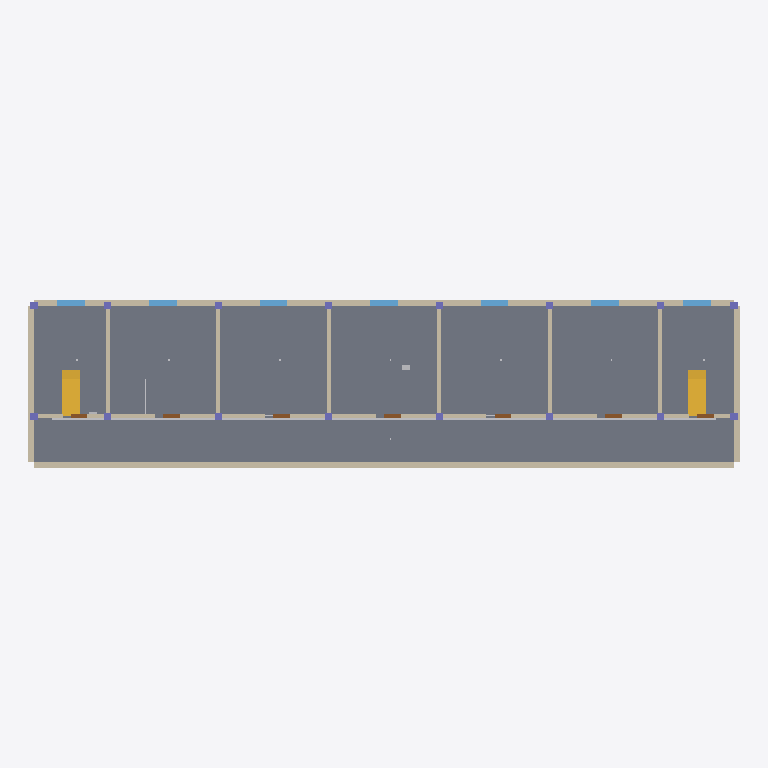
Plan cut of the same IFC building model at storey 'Floor 1' (level 0.00 m, cut at 1.40 m), seen from above with north up, elements coloured by IFC class: 18 walls (beige), 16 columns (violet), 7 windows (light blue), 7 doors (brown), 3 other elements (light grey), 2 stairs (yellow), 1 slab (grey). Cut surfaces are drawn darker.
Extent 38.6 m × 9.1 m × 11.4 m (x, y, z). Storeys (3): Floor 1 at 0.00 m; Floor 2 at 3.60 m; Floor 3 at 7.20 m. Elements (271): 54 IfcWall, 48 IfcColumn, 42 IfcBeam, 30 IfcElectricAppliance, 24 IfcLightFixture, 21 IfcDoor, 21 IfcWindow, 15 IfcFlowSegment, 6 IfcDuctSegment, 6 IfcStair, 4 IfcSlab.

HEADER;
FILE_DESCRIPTION(('ViewDefinition [CoordinationView]'),'2;1');
FILE_NAME('','2026-08-23T21:13:19',(''),(''),'IfcOpenShell 0.8.5-1c5b825','IfcOpenShell 0.8.5-1c5b825','');
FILE_SCHEMA(('IFC4'));
ENDSEC;
DATA;
#12=IFCPROJECT('30Tm7yM993zPeLS5IoVsEV',#11,'ArchCheck Office Sample',$,$,$,$,(#5),#3);
#46=IFCSITE('0aS7ImZJX6c9zmzbE3n_ju',$,'Site',$,$,#15,#45,$,.ELEMENT.,$,$,$,$,$);
#50=IFCBUILDING('04KBY_26X5WxzsRrvQQUpR',$,'Office Building',$,$,#49,$,$,.ELEMENT.,$,$,$);
#64=IFCBUILDINGSTOREY('23EJYz_SjFm9rzaSEXhQ4P',$,'Floor 1',$,$,#63,$,$,.ELEMENT.,0.0);
#4260=IFCBUILDINGSTOREY('33HRct5HTEERkKd_oh1uAO',$,'Floor 2',$,$,#4259,$,$,.ELEMENT.,3.6);
#8456=IFCBUILDINGSTOREY('3t1iMx1P1CowDo0k9Y7aCg',$,'Floor 3',$,$,#8455,$,$,.ELEMENT.,7.2);
#716=IFCSLAB('2bAiSEMFb9$xeRkwRcsyIZ',$,'FloorSlab 1',$,$,#685,#715,$,$);
#750=IFCWALL('1F4Tse54n8ex3WqMtkAhx1',$,'NorthWall 1',$,$,#719,#749,$,$);
#784=IFCWALL('34q2$TxHTB7P6e7Lmpv9WX',$,'SouthWall 1',$,$,#753,#783,$,$);
#3936=IFCFLOWSEGMENT('34BUeWKUrF3eUi9w8kM0ow',$,'FireMain 1',$,$,#3905,#3935,$);
#818=IFCWALL('03UjA3__XDXRjjjypznf2z',$,'WestWall 1',$,$,#787,#817,$,$);
#852=IFCWALL('1RVSVkixj8Pf9liMrCQGof',$,'EastWall 1',$,$,#821,#851,$,$);
#3560=IFCSTAIR('135FoGWBDAvgW3PbaViQs5',$,'Stair 1A',$,$,#3221,#3559,$,$);
#3902=IFCSTAIR('2FNMkI2ELAWOPikwNgSp46',$,'Stair 1B',$,$,#3563,#3901,$,$);
#886=IFCWALL('3ohEwA73r3i8MIfKXu0jlE',$,'Partition 4 1',$,$,#855,#885,$,$);
#954=IFCWALL('34HimHHIH2ZB8GDN_X8Pr6',$,'Partition 16 1',$,$,#923,#953,$,$);
#920=IFCWALL('06rDNWYTjCThLcb_cCSTVr',$,'Partition 10 1',$,$,#889,#919,$,$);
#1022=IFCWALL('3H5Keb4Qf1ihP2ITs40fGE',$,'Partition 28 1',$,$,#991,#1021,$,$);
#1056=IFCWALL('3EbVxBK6116BxQjMMlRIxA',$,'Partition 34 1',$,$,#1025,#1055,$,$);
#988=IFCWALL('3FztrS8Fz3iwKj6D7gNxL3',$,'Partition 22 1',$,$,#957,#987,$,$);
#1192=IFCWALL('3bUMODHY9DiBs$0mSKXrAf',$,'SpineWall 1-3',$,$,#1161,#1191,$,$);
#1260=IFCWALL('23dHhG7xnEHAShShrSa9wY',$,'SpineWall 1-5',$,$,#1229,#1259,$,$);
#1158=IFCWALL('2OY$bM3Ez0CBLTBi4XYCvA',$,'SpineWall 1-2',$,$,#1127,#1157,$,$);
#1226=IFCWALL('0NbjuzMrv7kezILty9e8hG',$,'SpineWall 1-4',$,$,#1195,#1225,$,$);
#1124=IFCWALL('38gAVA1obF7hyTXEcdo6NU',$,'SpineWall 1-1',$,$,#1093,#1123,$,$);
#1294=IFCWALL('1YSg_dWTf38hLe6MLtgTFL',$,'SpineWall 1-6',$,$,#1263,#1293,$,$);
#2540=IFCWINDOW('077lnwWAbETuYBvLO0DY8C',$,'Window Stairwell 1A',$,$,#2509,#2539,$,$,$,$,$,$);
#2653=IFCWINDOW('3kO3JmE1H82xh_QmsoCEn8',$,'Window Office 101',$,$,#2622,#2652,$,$,$,$,$,$);
#2879=IFCWINDOW('2VqCdYR4TEgxIkZ_TxBUh8',$,'Window Office 103',$,$,#2848,#2878,$,$,$,$,$,$);
#3105=IFCWINDOW('2ndSRuFGL2w80eZwxmqr$Z',$,'Window Meeting Room 105',$,$,#3074,#3104,$,$,$,$,$,$);
#3218=IFCWINDOW('1Io9ZBy4fA4RjL0jwjKq4b',$,'Window Stairwell 1B',$,$,#3187,#3217,$,$,$,$,$,$);
#2766=IFCWINDOW('0zob0$LnXFT9ThaYz$yoYU',$,'Window Office 102',$,$,#2735,#2765,$,$,$,$,$,$);
#2992=IFCWINDOW('18oqFD7zLCCxA4stJbRagL',$,'Window Office 104',$,$,#2961,#2991,$,$,$,$,$,$);
#1090=IFCWALL('1sG6ybfZjAuAQBylRnaGLh',$,'SpineWall 1-0',$,$,#1059,#1089,$,$);
#267=IFCDOOR('3ii2IIq91Bze7AcnmwPgvW',$,'Door 0.9m',$,$,#236,#266,$,2.1,0.9,$,$,$);
#349=IFCDOOR('1qQfHI40H9b9tBqhbMIWtN',$,'Door 0.9m',$,$,#318,#348,$,2.1,0.9,$,$,$);
#431=IFCDOOR('05DCnMw2r23wqqAAvhTeA3',$,'Door 0.9m',$,$,#400,#430,$,2.1,0.9,$,$,$);
#595=IFCDOOR('2DFLkgmIn8Fx_WD8QXeNTT',$,'Door 0.9m',$,$,#564,#594,$,2.1,0.9,$,$,$);
#677=IFCDOOR('39gTjoaGb5ZwJFVo08aB3p',$,'Door 0.9m',$,$,#646,#676,$,2.1,0.9,$,$,$);
#185=IFCDOOR('1HzNt1F25EpvoCWuhoXDfb',$,'Door 0.9m',$,$,#154,#184,$,2.1,0.9,$,$,$);
#513=IFCDOOR('3eqJgffnv6Je7I6Qq4c5ey',$,'Door 0.9m',$,$,#482,#512,$,2.1,0.9,$,$,$);
#1328=IFCWALL('20pVkTk852QePz$FFwIjD8',$,'SpineWall 1-7',$,$,#1297,#1327,$,$);
#1362=IFCCOLUMN('2UauUTwej9WveBp56TI2Gx',$,'Col 0,2.5 1',$,$,#1331,#1361,$,$);
#1396=IFCCOLUMN('1n2AxdbsvCh8fGio1cnztw',$,'Col 0,8.5 1',$,$,#1365,#1395,$,$);
#1838=IFCCOLUMN('2GbtuIJVTFQPZQeOnkGpIZ',$,'Col 38,2.5 1',$,$,#1807,#1837,$,$);
#1872=IFCCOLUMN('1EPvA4JxzE99MDtfpif16G',$,'Col 38,8.5 1',$,$,#1841,#1871,$,$);
#1430=IFCCOLUMN('2Ivfje0b50GQauqN12p0aq',$,'Col 4,2.5 1',$,$,#1399,#1429,$,$);
#1498=IFCCOLUMN('3aQBkq3ur7qPukwtI_cAkV',$,'Col 10,2.5 1',$,$,#1467,#1497,$,$);
#1464=IFCCOLUMN('3$tF5vhOvAKB54G9uQorPk',$,'Col 4,8.5 1',$,$,#1433,#1463,$,$);
#1532=IFCCOLUMN('2oDuBxXhnFF9E02$dRYHs8',$,'Col 10,8.5 1',$,$,#1501,#1531,$,$);
#1566=IFCCOLUMN('2FlhrY2aT9EvLtdlEQMiB6',$,'Col 16,2.5 1',$,$,#1535,#1565,$,$);
#1600=IFCCOLUMN('0UhfPNM71Bbfi5aHGfLaNa',$,'Col 16,8.5 1',$,$,#1569,#1599,$,$);
#1634=IFCCOLUMN('2M6Am_sZr1EAdGhGvtb986',$,'Col 22,2.5 1',$,$,#1603,#1633,$,$);
#1668=IFCCOLUMN('3xBa__03z7iwHR0EiUsSF6',$,'Col 22,8.5 1',$,$,#1637,#1667,$,$);
#1702=IFCCOLUMN('1u0wNycsjF0guttaJaC6a3',$,'Col 28,2.5 1',$,$,#1671,#1701,$,$);
#1736=IFCCOLUMN('0Geq$O00T3BvmP_S_mvlJG',$,'Col 28,8.5 1',$,$,#1705,#1735,$,$);
#1804=IFCCOLUMN('2PBVEn8tLDLQEN1tN4f4c4',$,'Col 34,8.5 1',$,$,#1773,#1803,$,$);
#1770=IFCCOLUMN('1rkyk6nIPB8f7p93I$vfQ_',$,'Col 34,2.5 1',$,$,#1739,#1769,$,$);
#4170=IFCELECTRICAPPLIANCE('3$rsPsQUz1FeL5yRbu0Q0G',$,'DB B 1',$,$,#4139,#4169,$,$);
#3975=IFCFLOWSEGMENT('0Oz2cox7LDffkJWk9u91Z6',$,'FireBranch 1',$,$,#3944,#3974,$);
ENDSEC;
